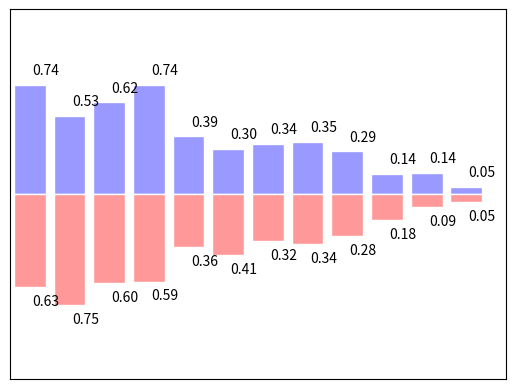

Write the Python code that produced this figure.
import matplotlib.pyplot as plt
import numpy as np

n = 12
X = np.arange(n)
Y1 = (1 - X / float(n)) * np.random.uniform(0.5, 1.0, n)
Y2 = (1 - X / float(n)) * np.random.uniform(0.5, 1.0, n)

plt.bar(X, +Y1, facecolor='#9999ff', edgecolor='white')
plt.bar(X, -Y2, facecolor='#ff9999', edgecolor='white')

for x, y in zip(X, Y1):
	# ha: horizontal alignment
	# va: vertical alignment
	plt.text(x + 0.4, y + 0.05, '%.2f' % y, ha='center', va='bottom')

for x, y in zip(X, Y2):
	# ha: horizontal alignment
	# va: vertical alignment
	plt.text(x + 0.4, -y - 0.05, '%.2f' % y, ha='center', va='top')

plt.xlim(-.5, n)
plt.xticks(())
plt.ylim(-1.25, 1.25)
plt.yticks(())

plt.show()
